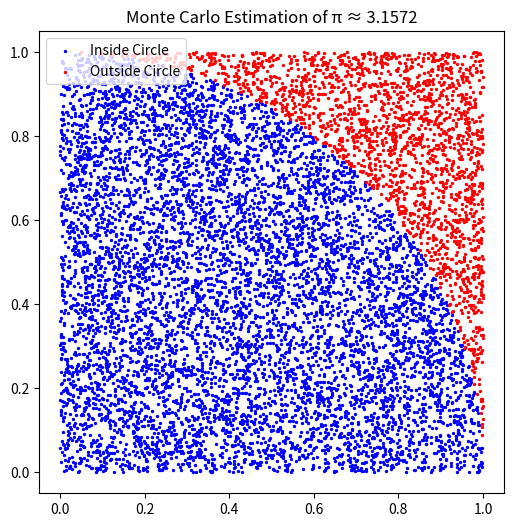

Source code (Python):
import random
import matplotlib.pyplot as plt

# Number of random points
num_points = 10000
inside_circle = 0

x_inside, y_inside = [], []
x_outside, y_outside = [], []

for _ in range(num_points):
    x, y = random.random(), random.random()
    distance = x**2 + y**2
    if distance <= 1:
        inside_circle += 1
        x_inside.append(x)
        y_inside.append(y)
    else:
        x_outside.append(x)
        y_outside.append(y)

# Estimate of Pi
pi_estimate = 4 * inside_circle / num_points
print(f"Estimated π ≈ {pi_estimate}")

# Visualization
plt.figure(figsize=(6, 6))
plt.scatter(x_inside, y_inside, color="blue", s=2, label="Inside Circle")
plt.scatter(x_outside, y_outside, color="red", s=2, label="Outside Circle")
plt.title(f"Monte Carlo Estimation of π ≈ {pi_estimate}")
plt.legend()
plt.show()
